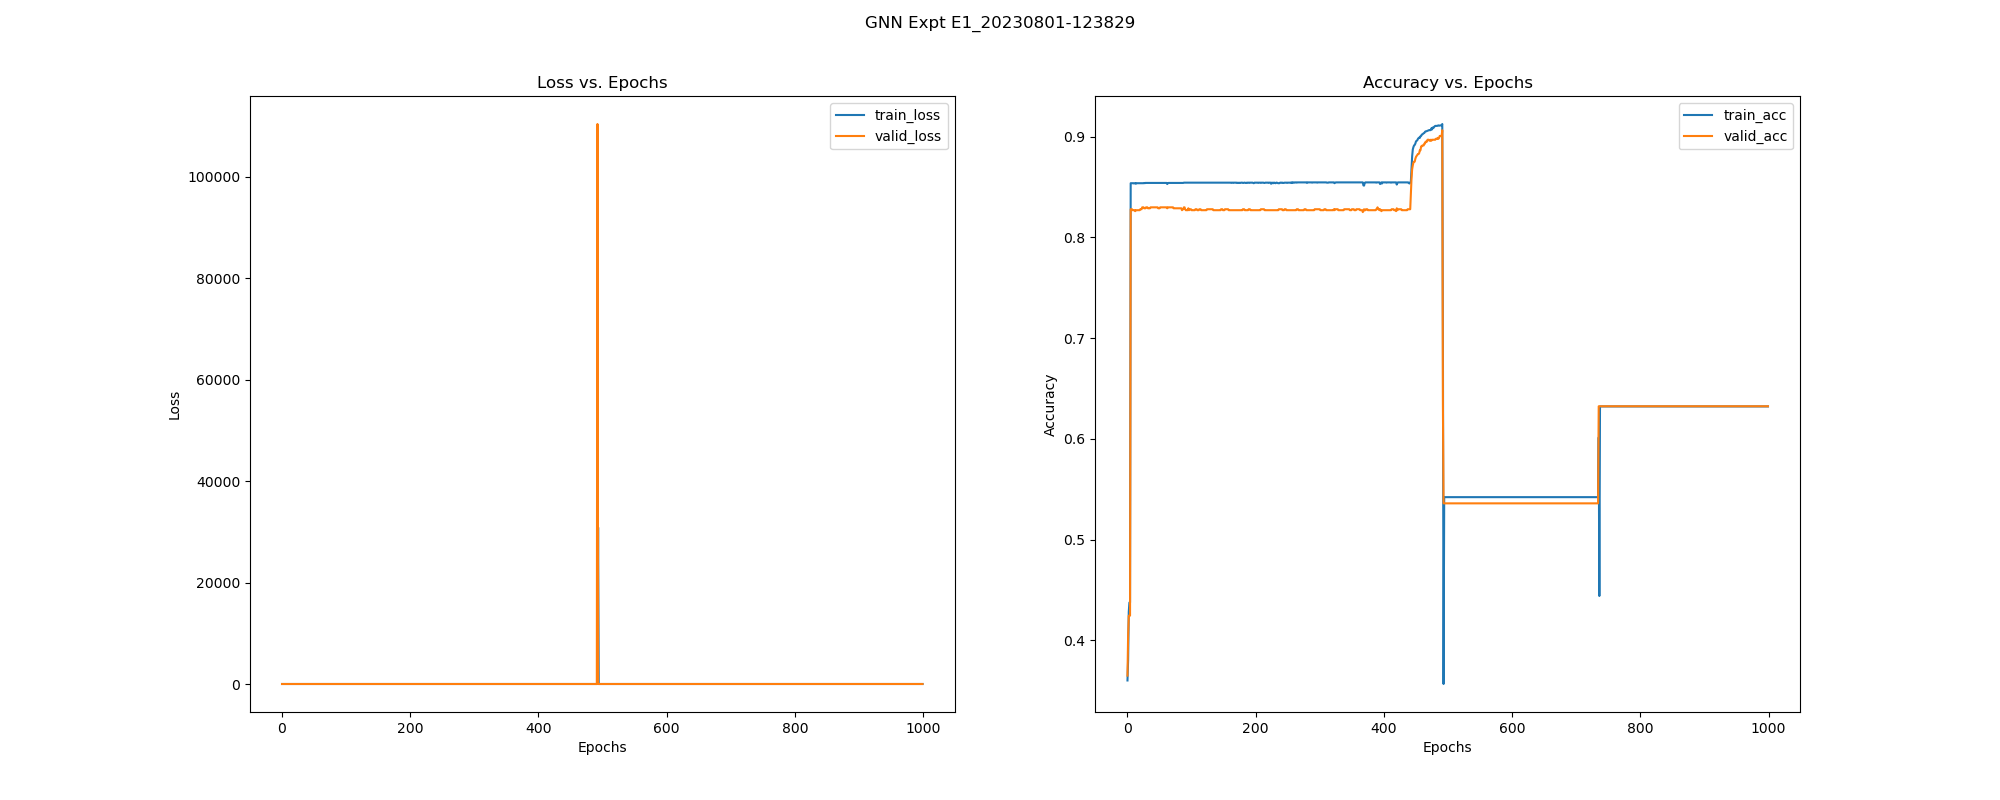

The file beside this chart, header and first rows:
, epoch, train_loss, train_acc, train_pre, train_rec, train_f1, train_auc, train_mcc, valid_loss, valid_acc, valid_pre, valid_rec, valid_f1, valid_auc, valid_mcc, test_acc, test_pre, test_rec, test_f1, test_auc, test_mcc, test_pr-auc, train_pr-auc
0, 0.0, 0.7169, 0.36, 0.3251, 0.6877, 0.4415, 0.3713, -0.1659, 0.7208, 0.3648, 0.3646, 0.9794, 0.5314, 0.7384, -0.0573, 0.3533, 0.3586, 0.9594, 0.5221, 0.676, -0.1614, 0.7004, 0.3228
1, 1.0, 1.487, 0.3803, 0.3656, 0.9311, 0.525, 0.472, -0.01822, 0.7114, 0.4045, 0.3791, 0.9717, 0.5455, 0.7009, 0.09611, 0.3776, 0.3677, 0.9594, 0.5316, 0.6523, -0.005334, 0.6898, 0.3233
2, 2.0, 0.6982, 0.428, 0.3892, 0.9751, 0.5564, 0.9409, 0.1519, 0.6955, 0.4244, 0.3889, 0.9897, 0.5584, 0.7314, 0.1679, 0.3963, 0.3788, 1.0, 0.5495, 0.6853, 0.1297, 0.718, 0.9272
3, 3.0, 0.6806, 0.4374, 0.3951, 0.9963, 0.5658, 0.9725, 0.2021, 0.6823, 0.4244, 0.3889, 0.9897, 0.5584, 0.7295, 0.1679, 0.3963, 0.3788, 1.0, 0.5495, 0.6865, 0.1297, 0.7206, 0.9569
4, 4.0, 0.6662, 0.4374, 0.395, 0.9956, 0.5656, 0.975, 0.2009, 0.67, 0.4244, 0.3889, 0.9897, 0.5584, 0.6838, 0.1679, 0.3963, 0.3788, 1.0, 0.5495, 0.6665, 0.1297, 0.7147, 0.9613
5, 5.0, 0.653, 0.8538, 0.717, 0.9956, 0.8336, 0.9789, 0.7398, 0.6536, 0.828, 1.0, 0.5321, 0.6946, 0.7118, 0.6468, 0.8131, 1.0, 0.4924, 0.6599, 0.6835, 0.6164, 0.7202, 0.9673
6, 6.0, 0.6405, 0.8538, 1.0, 0.6026, 0.7521, 0.9742, 0.6996, 0.6418, 0.828, 1.0, 0.5321, 0.6946, 0.7006, 0.6468, 0.8075, 1.0, 0.4772, 0.646, 0.6651, 0.6047, 0.7073, 0.9605
7, 7.0, 0.6278, 0.8538, 1.0, 0.6026, 0.7521, 0.9756, 0.6996, 0.63, 0.828, 1.0, 0.5321, 0.6946, 0.6992, 0.6468, 0.8075, 1.0, 0.4772, 0.646, 0.6626, 0.6047, 0.7056, 0.9624
8, 8.0, 0.6153, 0.8538, 1.0, 0.6026, 0.7521, 0.9706, 0.6996, 0.6266, 0.827, 1.0, 0.5296, 0.6924, 0.7235, 0.6448, 0.8075, 1.0, 0.4772, 0.646, 0.6672, 0.6047, 0.7079, 0.9551
9, 9.0, 0.6026, 0.8538, 1.0, 0.6026, 0.7521, 0.9507, 0.6996, 0.6171, 0.827, 1.0, 0.5296, 0.6924, 0.7032, 0.6448, 0.8075, 1.0, 0.4772, 0.646, 0.6723, 0.6047, 0.7099, 0.9296
10, 10.0, 0.5919, 0.8536, 1.0, 0.6019, 0.7515, 0.9199, 0.6991, 0.6083, 0.827, 1.0, 0.5296, 0.6924, 0.7282, 0.6448, 0.8075, 1.0, 0.4772, 0.646, 0.6717, 0.6047, 0.7095, 0.8958
11, 11.0, 0.58, 0.8538, 1.0, 0.6026, 0.7521, 0.9003, 0.6996, 0.6009, 0.827, 1.0, 0.5296, 0.6924, 0.7113, 0.6448, 0.8075, 1.0, 0.4772, 0.646, 0.6704, 0.6047, 0.7093, 0.8773
12, 12.0, 0.5691, 0.8538, 1.0, 0.6026, 0.7521, 0.88, 0.6996, 0.5925, 0.8261, 1.0, 0.527, 0.6902, 0.7201, 0.6429, 0.8075, 1.0, 0.4772, 0.646, 0.6791, 0.6047, 0.7121, 0.8602
13, 13.0, 0.559, 0.8533, 1.0, 0.6012, 0.7509, 0.8528, 0.6985, 0.5855, 0.827, 1.0, 0.5296, 0.6924, 0.7306, 0.6448, 0.8075, 1.0, 0.4772, 0.646, 0.6877, 0.6047, 0.715, 0.8397
14, 14.0, 0.5497, 0.8538, 1.0, 0.6026, 0.7521, 0.8272, 0.6996, 0.579, 0.827, 1.0, 0.5296, 0.6924, 0.7275, 0.6448, 0.8075, 1.0, 0.4772, 0.646, 0.6865, 0.6047, 0.7149, 0.8213
15, 15.0, 0.5425, 0.8538, 1.0, 0.6026, 0.7521, 0.7934, 0.6996, 0.5745, 0.827, 1.0, 0.5296, 0.6924, 0.7357, 0.6448, 0.8075, 1.0, 0.4772, 0.646, 0.6908, 0.6047, 0.7161, 0.7988
16, 16.0, 0.5359, 0.8538, 1.0, 0.6026, 0.7521, 0.7833, 0.6996, 0.5702, 0.827, 1.0, 0.5296, 0.6924, 0.7412, 0.6448, 0.8075, 1.0, 0.4772, 0.646, 0.6941, 0.6047, 0.7175, 0.7937
17, 17.0, 0.531, 0.8538, 1.0, 0.6026, 0.7521, 0.772, 0.6996, 0.567, 0.827, 1.0, 0.5296, 0.6924, 0.7339, 0.6448, 0.8075, 1.0, 0.4772, 0.646, 0.6912, 0.6047, 0.7166, 0.7869
18, 18.0, 0.5277, 0.8538, 1.0, 0.6026, 0.7521, 0.7545, 0.6996, 0.5637, 0.827, 1.0, 0.5296, 0.6924, 0.7239, 0.6448, 0.8075, 1.0, 0.4772, 0.646, 0.6775, 0.6047, 0.7115, 0.7785
19, 19.0, 0.5239, 0.8538, 1.0, 0.6026, 0.7521, 0.7509, 0.6996, 0.5616, 0.827, 1.0, 0.5296, 0.6924, 0.7384, 0.6448, 0.8075, 1.0, 0.4772, 0.646, 0.6886, 0.6047, 0.7152, 0.776
20, 20.0, 0.5215, 0.8538, 1.0, 0.6026, 0.7521, 0.7398, 0.6996, 0.5295, 0.828, 1.0, 0.5321, 0.6946, 0.746, 0.6468, 0.8075, 1.0, 0.4772, 0.646, 0.6919, 0.6047, 0.7171, 0.7721
21, 21.0, 0.5192, 0.8538, 1.0, 0.6026, 0.7521, 0.7307, 0.6996, 0.5275, 0.828, 1.0, 0.5321, 0.6946, 0.7396, 0.6468, 0.8075, 1.0, 0.4772, 0.646, 0.6807, 0.6047, 0.7131, 0.7683
22, 22.0, 0.518, 0.8538, 1.0, 0.6026, 0.7521, 0.7247, 0.6996, 0.526, 0.828, 1.0, 0.5321, 0.6946, 0.7478, 0.6468, 0.8075, 1.0, 0.4772, 0.646, 0.6863, 0.6047, 0.7143, 0.7666
23, 23.0, 0.5169, 0.8538, 1.0, 0.6026, 0.7521, 0.7134, 0.6996, 0.525, 0.8299, 1.0, 0.5373, 0.699, 0.7685, 0.6507, 0.8075, 1.0, 0.4772, 0.646, 0.7055, 0.6047, 0.7221, 0.763
24, 24.0, 0.5156, 0.8538, 1.0, 0.6026, 0.7521, 0.7123, 0.6996, 0.5242, 0.8299, 1.0, 0.5373, 0.699, 0.7754, 0.6507, 0.8075, 1.0, 0.4772, 0.646, 0.7137, 0.6047, 0.7256, 0.7623
25, 25.0, 0.5154, 0.8538, 1.0, 0.6026, 0.7521, 0.6991, 0.6996, 0.5236, 0.8299, 1.0, 0.5373, 0.699, 0.7804, 0.6507, 0.8075, 1.0, 0.4772, 0.646, 0.7166, 0.6047, 0.7267, 0.7574
26, 26.0, 0.5144, 0.8541, 1.0, 0.6034, 0.7526, 0.6983, 0.7002, 0.5595, 0.8289, 1.0, 0.5347, 0.6968, 0.7786, 0.6487, 0.8075, 1.0, 0.4772, 0.646, 0.7219, 0.6047, 0.7292, 0.7568
27, 27.0, 0.5143, 0.8538, 1.0, 0.6026, 0.7521, 0.6861, 0.6996, 0.5592, 0.8289, 1.0, 0.5347, 0.6968, 0.7837, 0.6487, 0.8075, 1.0, 0.4772, 0.646, 0.7216, 0.6047, 0.7285, 0.7523
28, 28.0, 0.5136, 0.8541, 1.0, 0.6034, 0.7526, 0.685, 0.7002, 0.5593, 0.8289, 1.0, 0.5347, 0.6968, 0.7888, 0.6487, 0.8075, 1.0, 0.4772, 0.646, 0.7223, 0.6047, 0.7292, 0.7514
29, 29.0, 0.5134, 0.8541, 1.0, 0.6034, 0.7526, 0.6783, 0.7002, 0.5222, 0.8299, 1.0, 0.5373, 0.699, 0.7939, 0.6507, 0.8075, 1.0, 0.4772, 0.646, 0.7244, 0.6047, 0.7301, 0.7488
30, 30.0, 0.5128, 0.8541, 1.0, 0.6034, 0.7526, 0.6756, 0.7002, 0.522, 0.8299, 1.0, 0.5373, 0.699, 0.7955, 0.6507, 0.8075, 1.0, 0.4772, 0.646, 0.7236, 0.6047, 0.7298, 0.7476
31, 31.0, 0.5126, 0.8541, 1.0, 0.6034, 0.7526, 0.6721, 0.7002, 0.5217, 0.8299, 1.0, 0.5373, 0.699, 0.7986, 0.6507, 0.8075, 1.0, 0.4772, 0.646, 0.7295, 0.6047, 0.7323, 0.7464
32, 32.0, 0.5128, 0.8541, 1.0, 0.6034, 0.7526, 0.6669, 0.7002, 0.56, 0.8289, 1.0, 0.5347, 0.6968, 0.7875, 0.6487, 0.8075, 1.0, 0.4772, 0.646, 0.7167, 0.6047, 0.7266, 0.7447
33, 33.0, 0.5121, 0.8541, 1.0, 0.6034, 0.7526, 0.6673, 0.7002, 0.5599, 0.8289, 1.0, 0.5347, 0.6968, 0.8048, 0.6487, 0.8075, 1.0, 0.4772, 0.646, 0.7384, 0.6047, 0.7365, 0.7447
34, 34.0, 0.5118, 0.8541, 1.0, 0.6034, 0.7526, 0.6666, 0.7002, 0.5597, 0.8289, 1.0, 0.5347, 0.6968, 0.8039, 0.6487, 0.8075, 1.0, 0.4772, 0.646, 0.7359, 0.6047, 0.7366, 0.7445
35, 35.0, 0.5116, 0.8541, 1.0, 0.6034, 0.7526, 0.6646, 0.7002, 0.5594, 0.8289, 1.0, 0.5347, 0.6968, 0.8829, 0.6487, 0.8075, 1.0, 0.4772, 0.646, 0.8365, 0.6047, 0.824, 0.7438
36, 36.0, 0.5112, 0.8541, 1.0, 0.6034, 0.7526, 0.6646, 0.7002, 0.5206, 0.8299, 1.0, 0.5373, 0.699, 0.8924, 0.6507, 0.8075, 1.0, 0.4772, 0.646, 0.8466, 0.6047, 0.8341, 0.7438
37, 37.0, 0.511, 0.8541, 1.0, 0.6034, 0.7526, 0.6629, 0.7002, 0.5204, 0.8299, 1.0, 0.5373, 0.699, 0.8925, 0.6507, 0.8075, 1.0, 0.4772, 0.646, 0.8457, 0.6047, 0.835, 0.7434
38, 38.0, 0.5105, 0.8541, 1.0, 0.6034, 0.7526, 0.6653, 0.7002, 0.5201, 0.8299, 1.0, 0.5373, 0.699, 0.896, 0.6507, 0.8075, 1.0, 0.4772, 0.646, 0.8488, 0.6047, 0.8387, 0.7441
39, 39.0, 0.5101, 0.8541, 1.0, 0.6034, 0.7526, 0.6687, 0.7002, 0.52, 0.8299, 1.0, 0.5373, 0.699, 0.887, 0.6507, 0.8075, 1.0, 0.4772, 0.646, 0.8348, 0.6047, 0.824, 0.7452
40, 40.0, 0.5099, 0.8541, 1.0, 0.6034, 0.7526, 0.6697, 0.7002, 0.5198, 0.8299, 1.0, 0.5373, 0.699, 0.901, 0.6507, 0.8075, 1.0, 0.4772, 0.646, 0.849, 0.6047, 0.8412, 0.7456
41, 41.0, 0.5097, 0.8541, 1.0, 0.6034, 0.7526, 0.6749, 0.7002, 0.5196, 0.8299, 1.0, 0.5373, 0.699, 0.9022, 0.6507, 0.8075, 1.0, 0.4772, 0.646, 0.8639, 0.6047, 0.8529, 0.7475
42, 42.0, 0.5093, 0.8541, 1.0, 0.6034, 0.7526, 0.6775, 0.7002, 0.5194, 0.8299, 1.0, 0.5373, 0.699, 0.9028, 0.6507, 0.8075, 1.0, 0.4772, 0.646, 0.8621, 0.6047, 0.8506, 0.7483
43, 43.0, 0.509, 0.8541, 1.0, 0.6034, 0.7526, 0.6841, 0.7002, 0.5192, 0.8299, 1.0, 0.5373, 0.699, 0.8988, 0.6507, 0.8131, 1.0, 0.4924, 0.6599, 0.853, 0.6164, 0.8421, 0.7506
44, 44.0, 0.5087, 0.8541, 1.0, 0.6034, 0.7526, 0.6909, 0.7002, 0.519, 0.8299, 1.0, 0.5373, 0.699, 0.9035, 0.6507, 0.8131, 1.0, 0.4924, 0.6599, 0.8575, 0.6164, 0.8496, 0.7527
45, 45.0, 0.5085, 0.8541, 1.0, 0.6034, 0.7526, 0.6915, 0.7002, 0.5188, 0.8299, 1.0, 0.5373, 0.699, 0.8971, 0.6507, 0.8131, 1.0, 0.4924, 0.6599, 0.8507, 0.6164, 0.8395, 0.7528
46, 46.0, 0.5081, 0.8541, 1.0, 0.6034, 0.7526, 0.7055, 0.7002, 0.5187, 0.8299, 1.0, 0.5373, 0.699, 0.904, 0.6507, 0.8131, 1.0, 0.4924, 0.6599, 0.8566, 0.6164, 0.8461, 0.7574
47, 47.0, 0.5081, 0.8541, 1.0, 0.6034, 0.7526, 0.708, 0.7002, 0.5184, 0.8299, 1.0, 0.5373, 0.699, 0.8998, 0.6507, 0.8131, 1.0, 0.4924, 0.6599, 0.8525, 0.6164, 0.8413, 0.758
48, 48.0, 0.5077, 0.8541, 1.0, 0.6034, 0.7526, 0.7295, 0.7002, 0.555, 0.8289, 1.0, 0.5347, 0.6968, 0.8972, 0.6487, 0.8131, 1.0, 0.4924, 0.6599, 0.8526, 0.6164, 0.8415, 0.7655
49, 49.0, 0.5074, 0.8541, 1.0, 0.6034, 0.7526, 0.7433, 0.7002, 0.5548, 0.8289, 1.0, 0.5347, 0.6968, 0.8949, 0.6487, 0.8131, 1.0, 0.4924, 0.6599, 0.8509, 0.6164, 0.8391, 0.7704
50, 50.0, 0.5072, 0.8541, 1.0, 0.6034, 0.7526, 0.7551, 0.7002, 0.5545, 0.8289, 1.0, 0.5347, 0.6968, 0.8941, 0.6487, 0.8131, 1.0, 0.4924, 0.6599, 0.8529, 0.6164, 0.8411, 0.7748
51, 51.0, 0.5069, 0.8541, 1.0, 0.6034, 0.7526, 0.7603, 0.7002, 0.5177, 0.8299, 1.0, 0.5373, 0.699, 0.8924, 0.6507, 0.8131, 1.0, 0.4924, 0.6599, 0.8494, 0.6164, 0.8381, 0.7768
52, 52.0, 0.5066, 0.8541, 1.0, 0.6034, 0.7526, 0.7615, 0.7002, 0.5174, 0.8299, 1.0, 0.5373, 0.699, 0.8928, 0.6507, 0.8131, 1.0, 0.4924, 0.6599, 0.8536, 0.6164, 0.8391, 0.7774
53, 53.0, 0.5062, 0.8541, 1.0, 0.6034, 0.7526, 0.7612, 0.7002, 0.5172, 0.8299, 1.0, 0.5373, 0.699, 0.8908, 0.6507, 0.8131, 1.0, 0.4924, 0.6599, 0.8508, 0.6164, 0.8364, 0.7772
54, 54.0, 0.5066, 0.8541, 1.0, 0.6034, 0.7526, 0.7625, 0.7002, 0.517, 0.8299, 1.0, 0.5373, 0.699, 0.8894, 0.6507, 0.8131, 1.0, 0.4924, 0.6599, 0.8498, 0.6164, 0.8352, 0.7779
55, 55.0, 0.5058, 0.8541, 1.0, 0.6034, 0.7526, 0.761, 0.7002, 0.5169, 0.8299, 1.0, 0.5373, 0.699, 0.8864, 0.6507, 0.8131, 1.0, 0.4924, 0.6599, 0.8467, 0.6164, 0.8321, 0.7771
56, 56.0, 0.5056, 0.8541, 1.0, 0.6034, 0.7526, 0.7617, 0.7002, 0.5167, 0.8299, 1.0, 0.5373, 0.699, 0.8882, 0.6507, 0.8131, 1.0, 0.4924, 0.6599, 0.8446, 0.6164, 0.8304, 0.7774
57, 57.0, 0.5053, 0.8541, 1.0, 0.6034, 0.7526, 0.7608, 0.7002, 0.5165, 0.8299, 1.0, 0.5373, 0.699, 0.8863, 0.6507, 0.8131, 1.0, 0.4924, 0.6599, 0.8457, 0.6164, 0.8305, 0.777
58, 58.0, 0.505, 0.8541, 1.0, 0.6034, 0.7526, 0.7614, 0.7002, 0.5162, 0.8299, 1.0, 0.5373, 0.699, 0.8834, 0.6507, 0.8131, 1.0, 0.4924, 0.6599, 0.8431, 0.6164, 0.8283, 0.7773
59, 59.0, 0.5047, 0.8541, 1.0, 0.6034, 0.7526, 0.7612, 0.7002, 0.5159, 0.8299, 1.0, 0.5373, 0.699, 0.8847, 0.6507, 0.8131, 1.0, 0.4924, 0.6599, 0.8438, 0.6164, 0.8296, 0.7772
... 940 more rows
